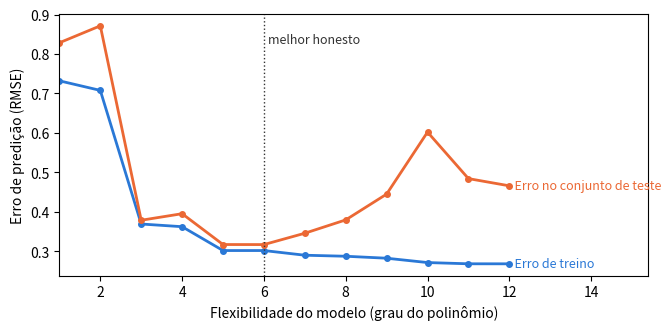

The script that saved this image:
import numpy as np
import matplotlib.pyplot as plt

SEED = 464
rng = np.random.default_rng(SEED)

def mundo(n):
    x = rng.uniform(-3, 3, n)
    return x, np.sin(1.5 * x) + rng.normal(0, .35, n)

x_treino, y_treino = mundo(40)
x_teste, y_teste = mundo(40)

graus = np.arange(1, 13)
erro_treino, erro_teste = [], []
for g in graus:
    coefs = np.polyfit(x_treino, y_treino, g)
    erro_treino.append(np.sqrt(np.mean(
        (np.polyval(coefs, x_treino) - y_treino) ** 2)))
    erro_teste.append(np.sqrt(np.mean(
        (np.polyval(coefs, x_teste) - y_teste) ** 2)))
melhor = graus[int(np.argmin(erro_teste))]

fig, ax = plt.subplots(figsize=(7.6, 3.4))
ax.plot(graus, erro_treino, color="#2a78d6", lw=2, marker="o", ms=4)
ax.plot(graus, erro_teste, color="#eb6834", lw=2, marker="o", ms=4)
ax.axvline(melhor, color="#333333", ls=":", lw=1)
ax.text(graus[-1], erro_treino[-1], "  Erro de treino", color="#2a78d6",
        fontsize=9, va="center")
ax.text(graus[-1], erro_teste[-1], "  Erro no conjunto de teste",
        color="#eb6834", fontsize=9, va="center")
ax.text(melhor + .1, max(erro_teste) * .95, "melhor honesto",
        color="#333333", fontsize=9)
ax.set_xlabel("Flexibilidade do modelo (grau do polinômio)")
ax.set_ylabel("Erro de predição (RMSE)")
ax.set_xlim(graus[0], graus[-1] + 3.4)
plt.show()

# Espaço de rascunho — use esta célula para qualquer código de que os passos precisarem.
